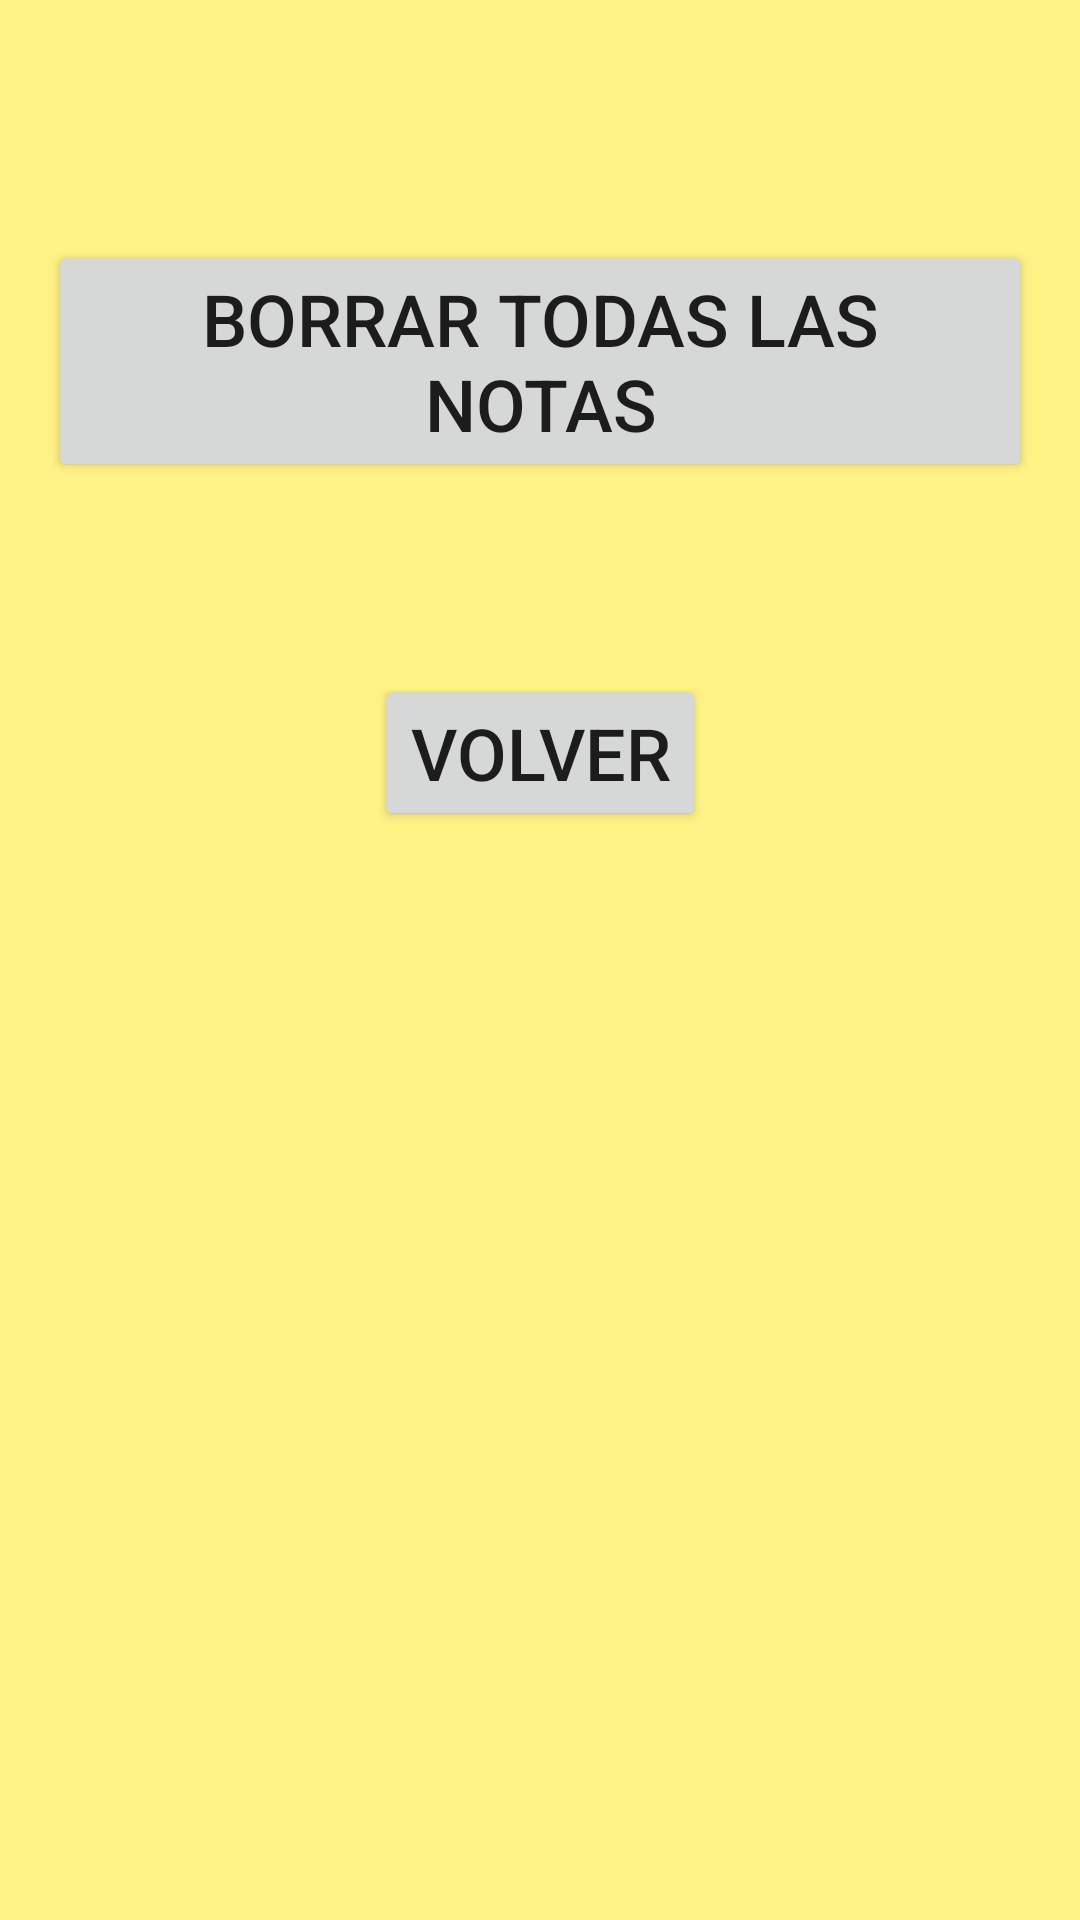

Reconstruct the res/layout file that produces this screen, plus the resources it refers to.
<!-- AndroidManifest.xml: application theme Theme.Notitas -->
<!-- res/layout/activity_borrar_notas.xml -->
<?xml version="1.0" encoding="utf-8"?>
<androidx.constraintlayout.widget.ConstraintLayout xmlns:android="http://schemas.android.com/apk/res/android"
    xmlns:app="http://schemas.android.com/apk/res-auto"
    xmlns:tools="http://schemas.android.com/tools"
    android:layout_width="match_parent"
    android:layout_height="match_parent"
    android:background="#FFF386"
    tools:context=".BorrarNotasActivity">

    <Button
        android:id="@+id/btn1_borrar_borrarNotas"
        android:layout_width="0dp"
        android:layout_height="wrap_content"
        android:layout_marginStart="16dp"
        android:layout_marginTop="80dp"
        android:layout_marginEnd="16dp"
        android:text="@string/btn1_borrar_borrarNota_text"
        android:textSize="24sp"
        app:layout_constraintEnd_toEndOf="parent"
        app:layout_constraintHorizontal_bias="0.5"
        app:layout_constraintStart_toStartOf="parent"
        app:layout_constraintTop_toTopOf="parent" />

    <Button
        android:id="@+id/btn2_volver_borrarNotas"
        android:layout_width="wrap_content"
        android:layout_height="wrap_content"
        android:layout_marginStart="16dp"
        android:layout_marginTop="64dp"
        android:layout_marginEnd="16dp"
        android:text="@string/btn1_volver_borrarNota_text"
        android:textSize="24sp"
        app:layout_constraintEnd_toEndOf="@+id/btn1_borrar_borrarNotas"
        app:layout_constraintHorizontal_bias="0.5"
        app:layout_constraintStart_toStartOf="@+id/btn1_borrar_borrarNotas"
        app:layout_constraintTop_toBottomOf="@+id/btn1_borrar_borrarNotas" />
</androidx.constraintlayout.widget.ConstraintLayout>
<!-- resources referenced by this layout -->
<resources>
  <string name="btn1_borrar_borrarNota_text">Borrar todas las notas</string>
  <string name="btn1_volver_borrarNota_text">Volver</string>
  <style name="Theme.Notitas" parent="Theme.MaterialComponents.DayNight.DarkActionBar">
          
          <item name="colorPrimary">@color/purple_500</item>
          <item name="colorPrimaryVariant">@color/purple_700</item>
          <item name="colorOnPrimary">@color/white</item>
          
          <item name="colorSecondary">@color/teal_200</item>
          <item name="colorSecondaryVariant">@color/teal_700</item>
          <item name="colorOnSecondary">@color/black</item>
          
          <item name="android:statusBarColor">?attr/colorPrimaryVariant</item>
          
      </style>
  <!-- not gathered from this repository: default colours our renderer supplied (Android Studio template values) -->
  <color name="purple_500">#FF6200EE</color>
  <color name="purple_700">#FF3700B3</color>
  <color name="teal_200">#FF03DAC5</color>
  <color name="teal_700">#FF018786</color>
  <color name="black">#FF000000</color>
  <color name="white">#FFFFFFFF</color>
</resources>
